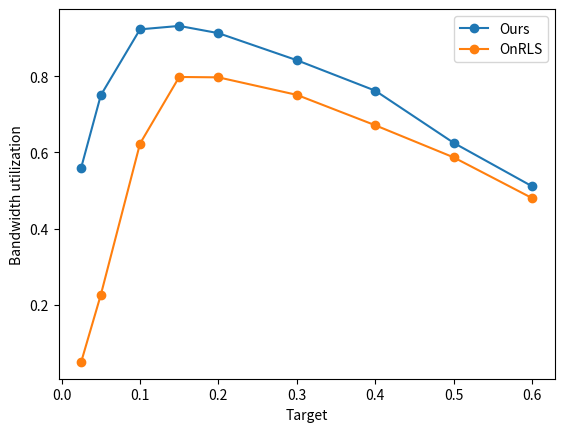

This figure's Python source:
import numpy as np 
import matplotlib.pyplot as pyplot 
  
# useful_Mbps_18 = [5.7698, 12.1930, 14.08764, 15.42866, 15.9156, 16.4002]
# max_Mbps_18    = [17.823771, 17.948281, 17.852223, 17.81206, 17.79159, 17.77351]
# avg_Delay_18 = [1.46847, 2.09748, 2.805153, 3.62868, 4.49, 5.36468]
# defective_rate_18 = [0.054722, 0.054268, 0.05222, 0.0523256, 0.051849, 0.0495977]


# useful_Mbps_15 = [5.176910, 10.899363, 13.0132,  13.7327, 13.83467, 13.825932]
# max_Mbps_15    = [14.43862, 14.292970, 14.21338, 14.19831, 14.196598, 14.20023]
# avg_Delay_15 = [1.52045, 2.23425, 3.09702, 4.0945, 5.0782, 6.04662]
# defective_rate_15 = [0.0495597, 0.046923, 0.048908, 0.0476571, 0.04863636, 0.0490909]


# X = ['Buffer=0','1/FPS','2/FPS','3/FPS', "4/FPS", "5/FPS"]
# X_axis = np.arange(len(X))

# fig, ax1 = pyplot.subplots()  
# ax2 = ax1.twinx()

# ax1.bar(X_axis - 0.1, useful_Mbps_18, 0.2, label = 'Actual', color="purple")
# ax1.bar(X_axis + 0.1, max_Mbps_18, 0.2, label = 'Maximal', color="blue")
# ax1.legend(["Actual", "Maximal"])

# ax2.plot(X_axis, avg_Delay_18, 'orange')

# ax1.set_xlabel('How much buffer applied?')
# ax1.set_ylabel('Throughput during testing phase (in Mbps)', color='blue')
# ax2.set_ylabel('Avg. delay for non-defective frames (in 1/FPS)', color='orange')

# pyplot.xticks(X_axis, X)

# pyplot.title("Trace data No. 18: throughput graph")
# pyplot.show()




## Dataset 18

x_axis_ours = [0.025, 0.05, 0.1, 0.15, 0.2, 0.3, 0.4, 0.5, 0.6]
ours = [0.56, 0.75, 0.923, 0.932, 0.913, 0.842, 0.762, 0.625, 0.511]

x_axis = [0.025, 0.05, 0.1, 0.15, 0.2, 0.3, 0.4, 0.5, 0.6]
RLS = [0.05, 0.226, 0.623, 0.798, 0.797, 0.751, 0.6712, 0.5869, 0.48]


## Dataset 8
# x_axis = [0.005, 0.01, 0.025, 0.05, 0.1, 0.15, 0.2, 0.3, 0.4]
# RLS = [0.02, 0.04, 0.375, 0.683, 0.872, 0.85, 0.8061, 0.7146, 0.6184]

# x_axis_ours = [0.0005, 0.001, 0.005, 0.01, 0.025, 0.05, 0.1, 0.15, 0.2, 0.3, 0.4]
# ours = [0.245, 0.33 , 0.79, 0.87, 0.96, 0.97, 0.92, 0.87, 0.82, 0.71, 0.62]

pyplot.plot(x_axis_ours, ours, 'o-')
pyplot.plot(x_axis, RLS, 'o-')
pyplot.xlabel("Target")
pyplot.ylabel("Bandwidth utilization")
pyplot.legend(["Ours", "OnRLS"])
pyplot.show()


